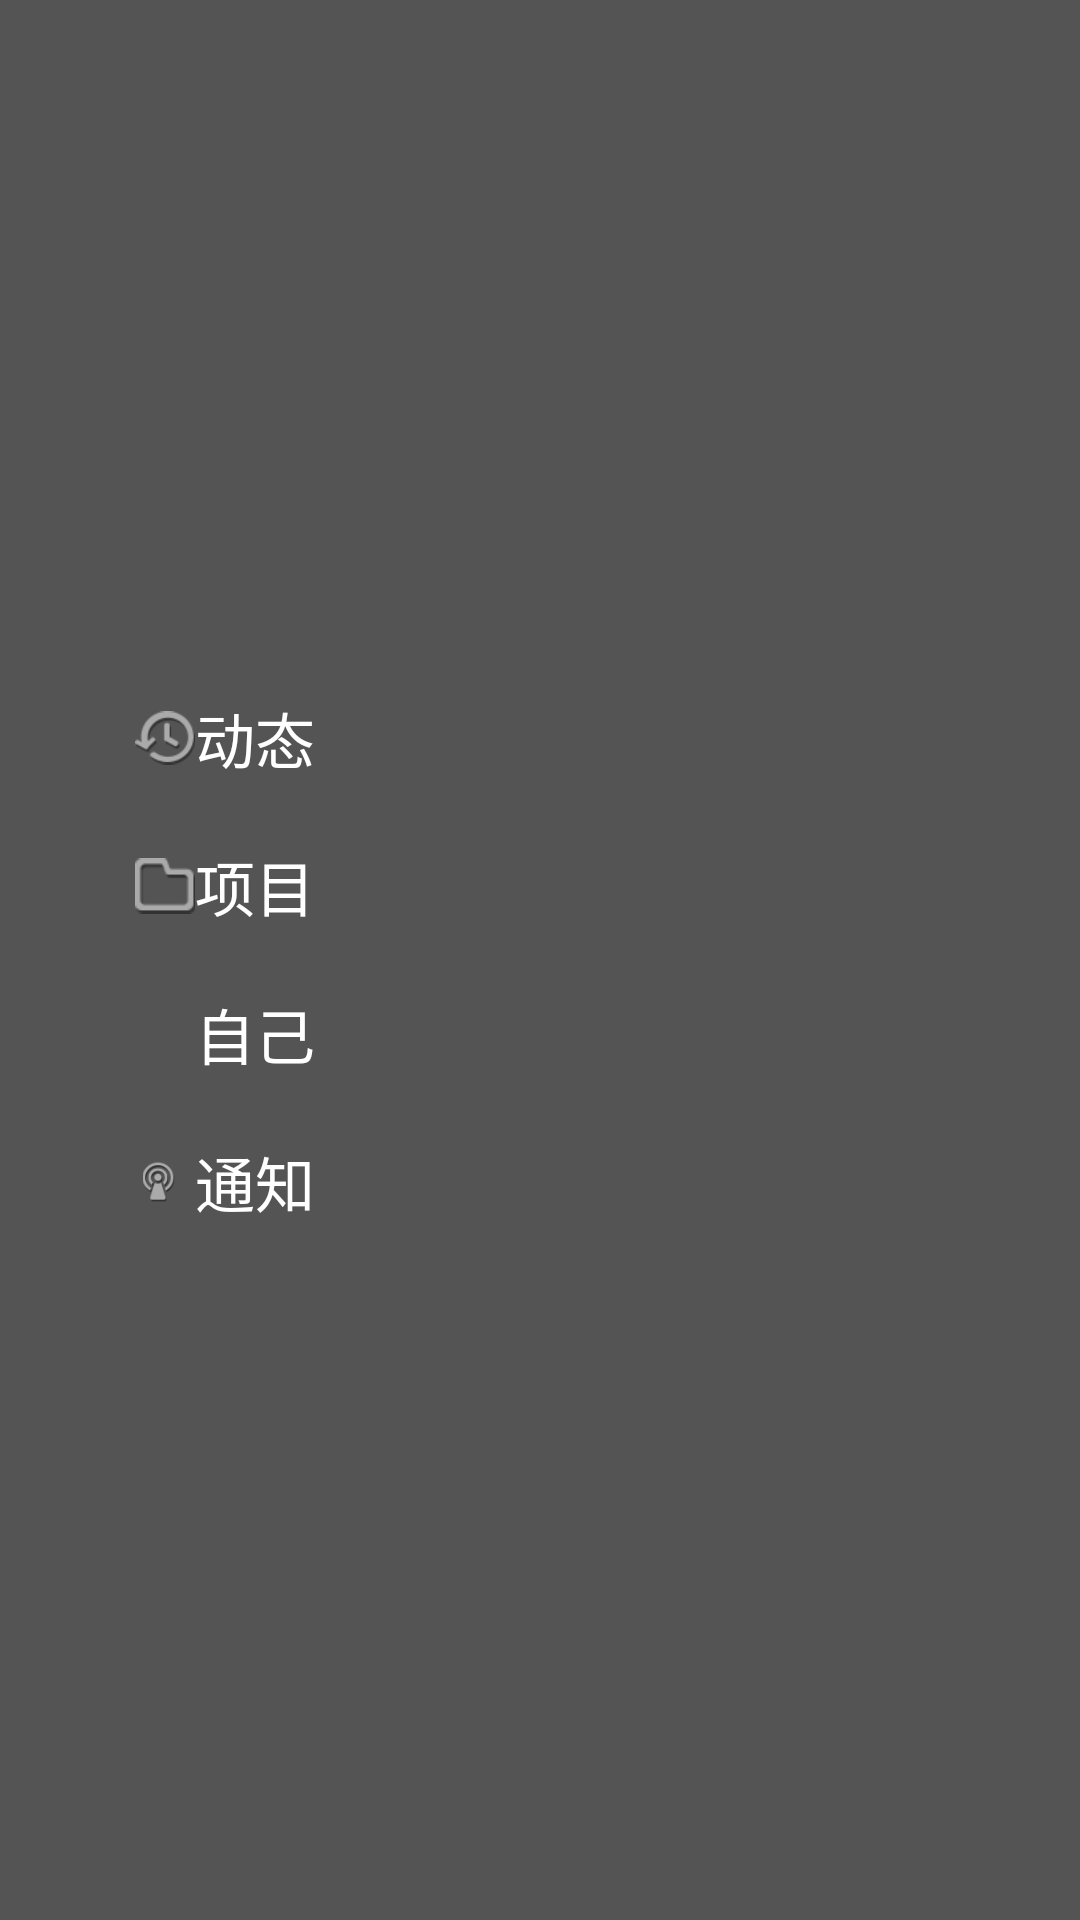

Write the Android layout XML for this screen, with the resource values it uses.
<!-- AndroidManifest.xml: application theme AppTheme -->
<!-- res/layout/leftmenu.xml -->
<?xml version="1.0" encoding="utf-8"?>
<RelativeLayout xmlns:android="http://schemas.android.com/apk/res/android"
    android:layout_width="match_parent"
    android:layout_height="match_parent"
    android:background="#ff545454" >
    <ImageView
            android:layout_marginTop="40dp"
            android:layout_centerHorizontal="true"
	        android:layout_width="100dp"
	        android:layout_height="100dp"
	        android:src="@drawable/appicon"/>
    <LinearLayout
        android:id="@+id/menu_list"
        android:layout_width="match_parent"
        android:layout_height="wrap_content"
        android:layout_centerInParent="true"
        android:orientation="vertical" >
	 	<RelativeLayout
	        android:id="@+id/btn_dynamic"
	        android:layout_width="match_parent"
	        android:layout_height="wrap_content"
	        android:layout_above="@+id/menu_list"
	        android:layout_alignParentLeft="true" >
	
	        <ImageView
	            android:id="@+id/menu_img1"
	            android:layout_width="20dp"
	            android:layout_height="20dp"
	            android:layout_centerVertical="true"
	            android:layout_marginLeft="45dp"
	            android:layout_marginTop="20dp"
	            android:src="@drawable/lpanel_ic_progresses_normal" />
	
	        <TextView
	            android:layout_width="wrap_content"
	            android:layout_height="wrap_content"
	            android:layout_centerVertical="true"
	            android:layout_marginTop="20dp"
	            android:layout_toRightOf="@id/menu_img1"
	            android:text="动态"
	            android:textColor="#ffffff"
	            android:textSize="20sp" />
	    </RelativeLayout>
        <RelativeLayout
            android:id="@+id/btn_project"
            android:layout_width="match_parent"
            android:layout_height="wrap_content" >
	            <ImageView
	                android:id="@+id/menu_img2"
	                android:layout_width="20dp"
	                android:layout_height="20dp"
	                android:layout_marginLeft="45dp"
	                android:layout_marginTop="20dp"
	                android:layout_centerVertical="true"
	                android:src="@drawable/lpanel_ic_projects_normal" />
	
	            <TextView
	                android:layout_width="wrap_content"
	                android:layout_height="wrap_content"
	                android:layout_marginTop="20dp"
	                android:layout_toRightOf="@id/menu_img2"
	                android:layout_centerHorizontal="true"
	                android:text="项目"
	                android:textColor="#ffffff"
	                android:layout_centerVertical="true"
	                android:textSize="20sp" />
           
        </RelativeLayout>

        <RelativeLayout
            android:id="@+id/btn_myself"
            android:layout_width="match_parent"
            android:layout_height="wrap_content" >

            <ImageView
                android:id="@+id/menu_img4"
                android:layout_width="20dp"
                android:layout_height="20dp"
                android:layout_marginLeft="45dp"
                android:layout_marginTop="20dp"
                android:layout_centerVertical="true"
                android:src="@drawable/ic_me_star_normal" />

            <TextView
                android:layout_width="wrap_content"
                android:layout_height="wrap_content"
                android:layout_marginTop="20dp"
                android:layout_toRightOf="@id/menu_img4"
                android:text="自己"
                android:textColor="#ffffff"
                android:layout_centerVertical="true"
                android:textSize="20sp" />
        </RelativeLayout>

        <RelativeLayout
            android:id="@+id/btn_notice"
            android:layout_width="match_parent"
            android:layout_height="wrap_content" >

            <ImageView
                android:id="@+id/menu_img3"
                android:layout_width="20dp"
                android:layout_height="20dp"
                android:layout_marginLeft="45dp"
                android:layout_marginTop="20dp"
                android:layout_centerVertical="true"
                android:src="@drawable/lpanel_ic_notifications_normal" />

            <TextView
                android:layout_width="wrap_content"
                android:layout_height="wrap_content"
                android:layout_marginTop="20dp"
                android:layout_toRightOf="@id/menu_img3"
                android:text="通知"
                android:textColor="#ffffff"
                android:layout_centerVertical="true"
                android:textSize="20sp" />
        </RelativeLayout>
    </LinearLayout>

   
 	
</RelativeLayout>
<!-- resources referenced by this layout -->
<resources>
  <!-- drawable lpanel_ic_notifications_normal: png bitmap (drawable-ldpi, 1719 bytes) -->
  <!-- drawable lpanel_ic_progresses_normal: png bitmap (drawable-ldpi, 1440 bytes) -->
  <!-- drawable lpanel_ic_projects_normal: png bitmap (drawable-ldpi, 668 bytes) -->
  <style name="AppTheme" parent="@android:style/Theme.Light.NoTitleBar">
          
      </style>
</resources>
